Labelled photos from "data", an image-classification folder in suhyeok-luke/Bird-model. The possible labels are: crane, ibis, seagull, wild goose.

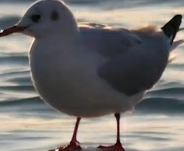
Label: seagull

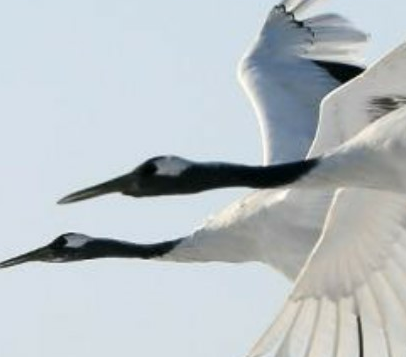
Label: crane

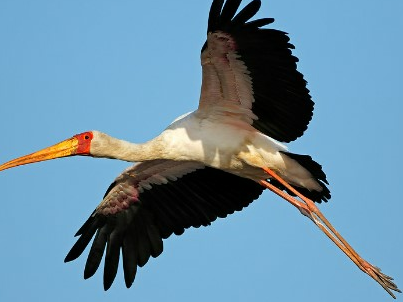
Label: ibis

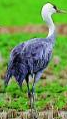
Label: crane

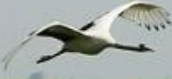
Label: crane

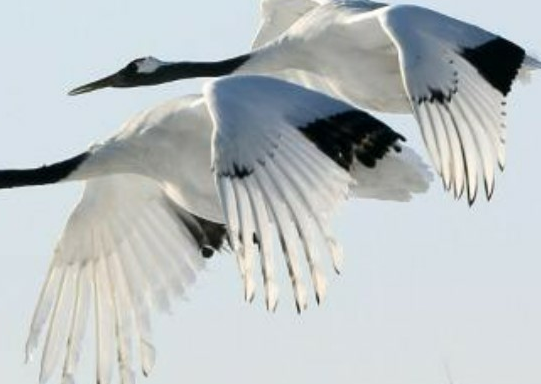
Label: crane
